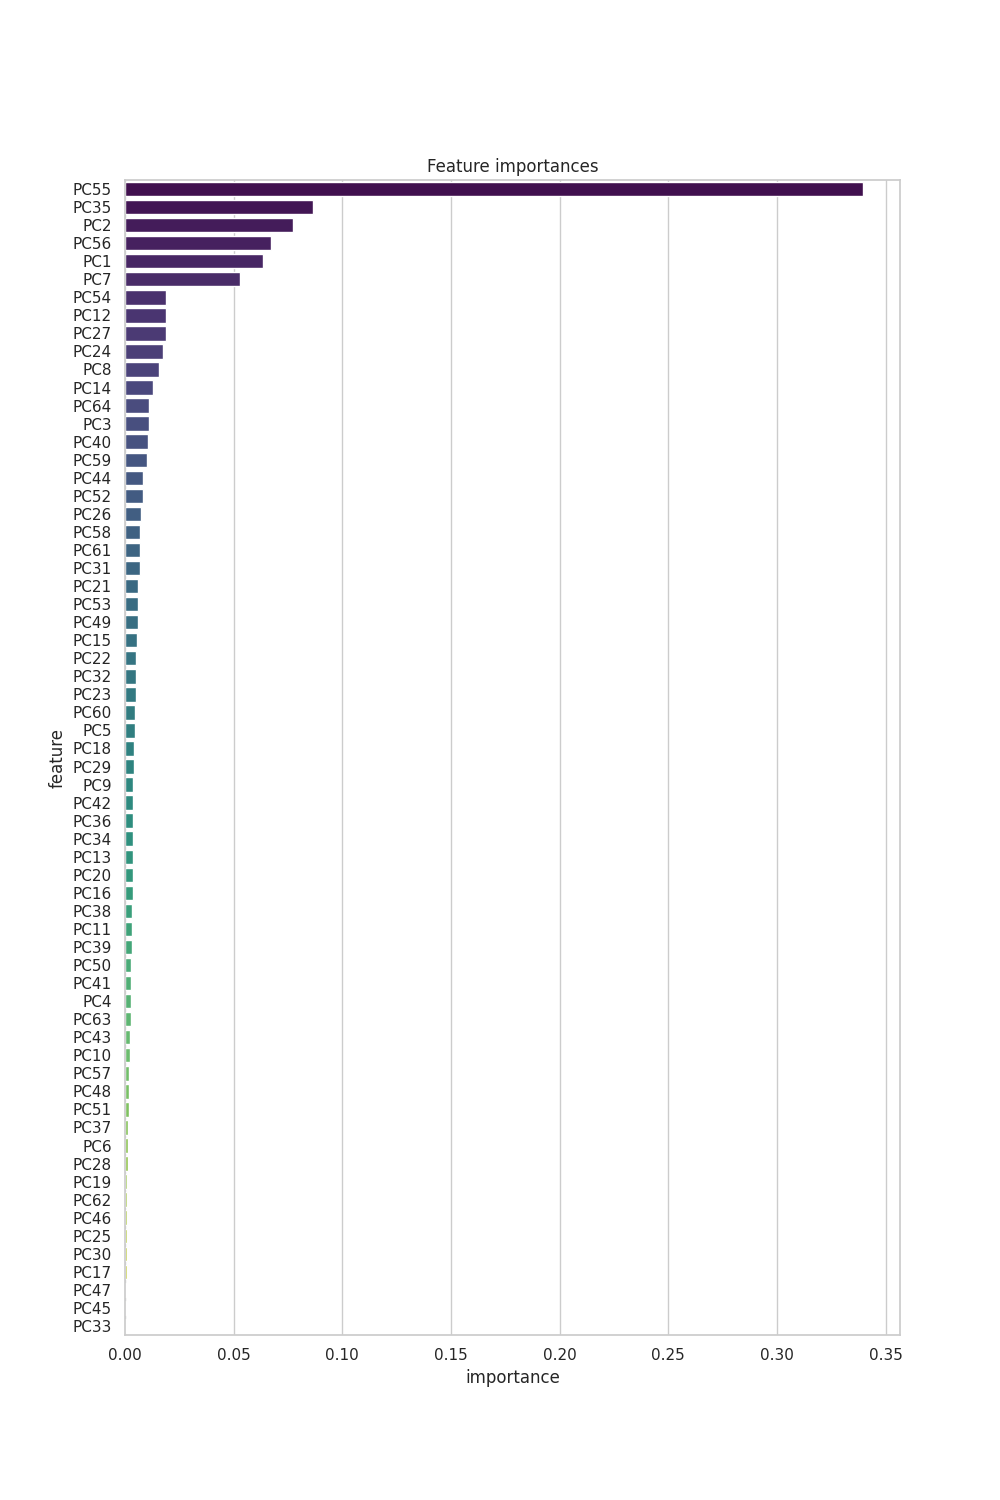

The table this chart was drawn from, first rows:
index, feature, importance
54, PC55, 0.3396
34, PC35, 0.0866
1, PC2, 0.07711
55, PC56, 0.06728
0, PC1, 0.06372
6, PC7, 0.05272
53, PC54, 0.01898
11, PC12, 0.0187
26, PC27, 0.0187
23, PC24, 0.01751
7, PC8, 0.01563
13, PC14, 0.01272
63, PC64, 0.01111
2, PC3, 0.01099
39, PC40, 0.01052
58, PC59, 0.01004
43, PC44, 0.008408
51, PC52, 0.008359
25, PC26, 0.007376
57, PC58, 0.006957
60, PC61, 0.006853
30, PC31, 0.006711
20, PC21, 0.006176
52, PC53, 0.00592
48, PC49, 0.005838
14, PC15, 0.005443
21, PC22, 0.005206
31, PC32, 0.005087
22, PC23, 0.004896
59, PC60, 0.004485
4, PC5, 0.004427
17, PC18, 0.004333
28, PC29, 0.004066
8, PC9, 0.003807
41, PC42, 0.003793
35, PC36, 0.003743
33, PC34, 0.00368
12, PC13, 0.003667
19, PC20, 0.003664
15, PC16, 0.003473
37, PC38, 0.003304
10, PC11, 0.003085
38, PC39, 0.003016
49, PC50, 0.002981
40, PC41, 0.002774
3, PC4, 0.00276
62, PC63, 0.00273
42, PC43, 0.00244
9, PC10, 0.002292
56, PC57, 0.002016
47, PC48, 0.001864
50, PC51, 0.001791
36, PC37, 0.001381
5, PC6, 0.001377
27, PC28, 0.001234
18, PC19, 0.00111
61, PC62, 0.001004
45, PC46, 0.0009673
24, PC25, 0.000876
29, PC30, 0.000808
... 4 more rows
